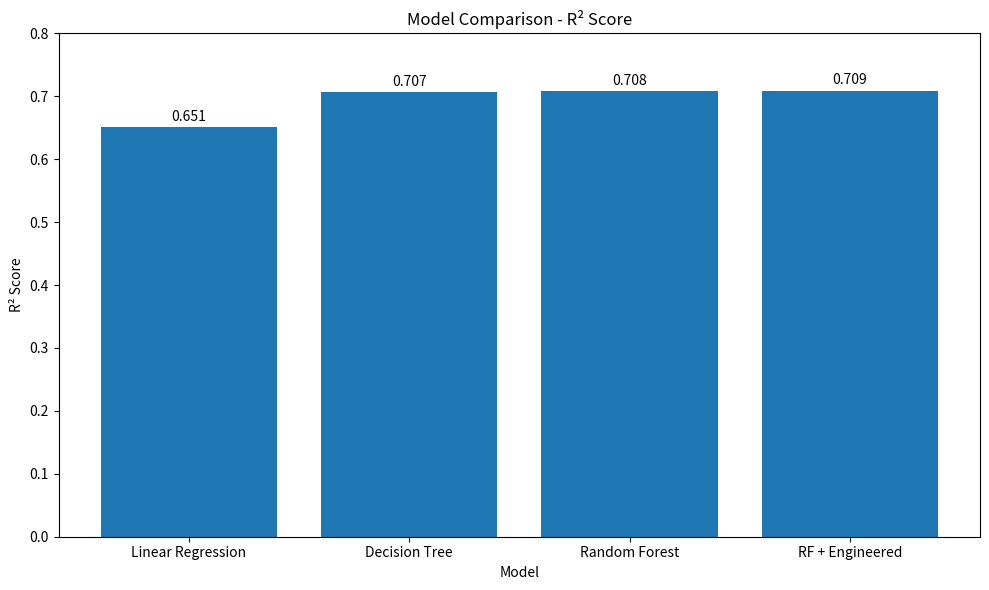

This chart was generated by the following Python code: (Note: this script raises an exception after producing the figure.)
import matplotlib.pyplot as plt

models = [
    "Linear Regression",
    "Decision Tree",
    "Random Forest",
    "RF + Engineered"
]

r2_scores = [
    0.651,
    0.707,
    0.708,
    0.709
]

plt.figure(figsize=(10, 6))

bars = plt.bar(models, r2_scores)

plt.title("Model Comparison - R² Score")
plt.xlabel("Model")
plt.ylabel("R² Score")
plt.ylim(0, 0.8)

for bar, score in zip(bars, r2_scores):
    plt.text(
        bar.get_x() + bar.get_width() / 2,
        bar.get_height() + 0.01,
        f"{score:.3f}",
        ha="center"
    )

plt.tight_layout()

plt.savefig(
    "visualizations/model_comparison.png",
    dpi=300,
    bbox_inches="tight"
)

plt.show()
